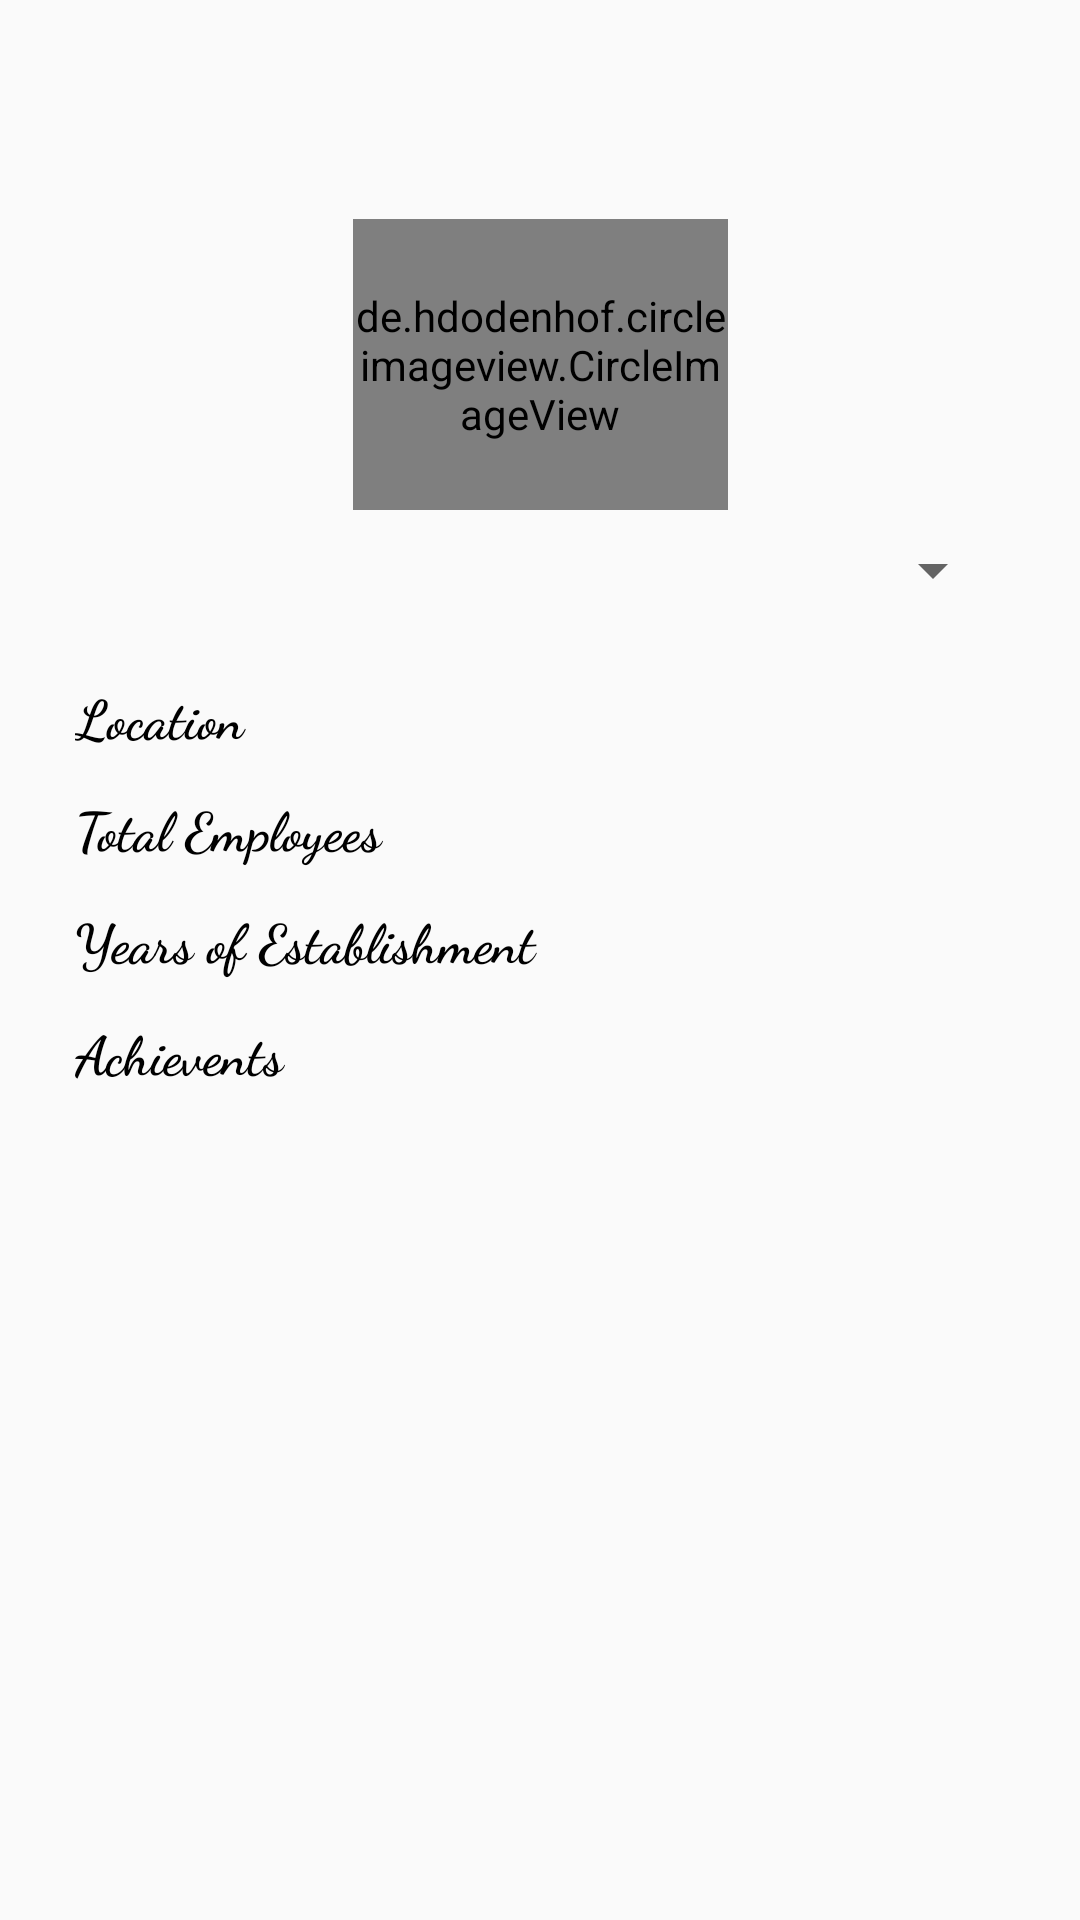

Write the Android layout XML for this screen, with the resource values it uses.
<!-- AndroidManifest.xml: application theme AppTheme -->
<!-- res/layout/verify_company_list_layout_item.xml -->
<?xml version="1.0" encoding="utf-8"?>
<androidx.constraintlayout.widget.ConstraintLayout
    xmlns:android="http://schemas.android.com/apk/res/android"
    xmlns:app="http://schemas.android.com/apk/res-auto"
    xmlns:tools="http://schemas.android.com/tools"
    android:layout_width="match_parent"
    android:layout_height="match_parent"
    android:padding="25dp">

    <ScrollView
        android:layout_width="match_parent"
        android:layout_height="match_parent">

        <androidx.constraintlayout.widget.ConstraintLayout
            android:layout_width="match_parent"
            android:layout_height="match_parent">

            <de.hdodenhof.circleimageview.CircleImageView
                android:id="@+id/cig_id"
                android:layout_width="125dp"
                android:layout_height="97dp"
                android:layout_marginTop="48dp"
                android:src="@drawable/company"
                app:layout_constraintEnd_toEndOf="parent"
                app:layout_constraintStart_toStartOf="parent"
                app:layout_constraintTop_toTopOf="parent" />

            <androidx.appcompat.widget.AppCompatSpinner
                android:id="@+id/name_id"
                android:layout_width="match_parent"
                android:layout_height="wrap_content"
                android:layout_marginTop="8dp"
                android:fontFamily="cursive"
                android:textColor="#000"
                android:textSize="18sp"
                android:textStyle="bold"
                app:layout_constraintTop_toBottomOf="@+id/cig_id"
                tools:layout_editor_absoluteX="0dp" />

            <TextView
                android:layout_width="match_parent"
                android:layout_height="wrap_content"
                android:id="@+id/location_id"
                android:text="Location"
                android:textColor="#000"
                android:layout_marginTop="24dp"
                android:fontFamily="cursive"
                android:textSize="18sp"
                android:textStyle="bold"
                app:layout_constraintTop_toBottomOf="@+id/name_id"/>

            <TextView
                android:layout_width="match_parent"
                android:layout_height="wrap_content"
                android:id="@+id/total_id"
                android:layout_marginTop="12dp"
                android:text="Total Employees"
                android:textColor="#000"
                android:textSize="18sp"
                android:fontFamily="cursive"
                android:textStyle="bold"
                app:layout_constraintTop_toBottomOf="@+id/location_id"/>

            <TextView
                android:layout_width="match_parent"
                android:layout_height="wrap_content"
                android:id="@+id/years_id"
                android:layout_marginTop="12dp"
                android:text="Years of Establishment"
                android:textColor="#000"
                android:textSize="18sp"
                android:textStyle="bold"
                android:fontFamily="cursive"
                app:layout_constraintTop_toBottomOf="@+id/total_id"/>

            <TextView
                android:layout_width="match_parent"
                android:layout_height="wrap_content"
                android:id="@+id/achievements_id"
                android:text="Achievents"
                android:layout_marginTop="12dp"
                android:textColor="#000"
                android:textSize="18sp"
                android:textStyle="bold"
                android:fontFamily="cursive"
                app:layout_constraintTop_toBottomOf="@+id/years_id"/>

        </androidx.constraintlayout.widget.ConstraintLayout>




    </ScrollView>

</androidx.constraintlayout.widget.ConstraintLayout>
<!-- resources referenced by this layout -->
<resources>
  <style name="AppTheme" parent="Theme.AppCompat.Light.DarkActionBar">
          
          <item name="colorPrimary">#FFA000</item>
          <item name="colorPrimaryDark">#FFA000</item>
          <item name="colorAccent">#FFA000</item>
      </style>
</resources>
